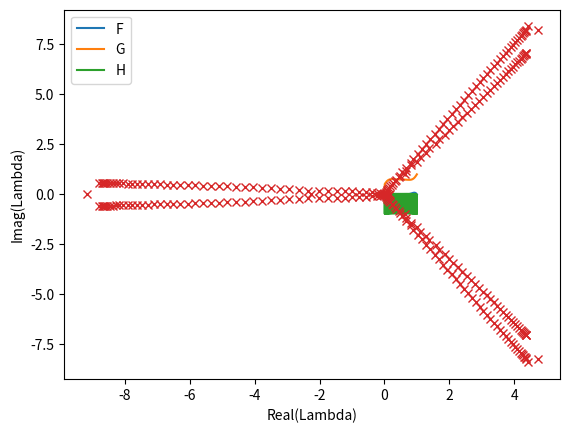

The matplotlib source for this figure:
# -*- coding: utf-8 -*-
"""
Created on Sat Nov 13 12:25:01 2021

@author: Artur
"""
#%%
import numpy as np
import matplotlib.pyplot as plt

Re=100;

n=99;
l=1;
h=l/(n+1);
fields=3;

J=np.zeros((fields*n,fields*n));
g=np.zeros(fields*n);

F=np.zeros(n);
G=np.zeros(n)+1;
H=np.zeros(n);

B=np.zeros(fields*n);

for i in range(0,n):
    B[fields*i]=F[i];
    B[fields*i+1]=G[i];
    B[fields*i+2]=H[i];

Fa=0.0;
Ga=0.0;
Ha=0.0;
Fb=0.0;
Gb=1.0;
Hb=0.0;

#%%
N=fields*n;
for i in range(6,N-6,fields):
    g[i]=1/2/h*(B[i+5]-B[i-1]);
    g[i]+=2*B[i];
    
    g[i+1]=1/Re/h/h/h/2*(B[i+6]-2*B[i+3]+2*B[i-3]-B[i-6]);
    g[i+1]+=2*B[i+1]*1/2/h*(B[i+4]-B[i-2]);
    g[i+1]+=-B[i+2]*1/h/h*(B[i+3]-2*B[i]+B[i-3]);
    
    g[i+2]=-2*B[i]*B[i+1];
    g[i+2]+=-1/2/h*(B[i+4]-B[i-2])*B[i+2];
    g[i+2]+=1/Re/h/h*(B[i+4]-2*B[i+1]+B[i-2]);

#Boundaries
i=0;
g[i]=1/2/h*(B[i+5]-Ha);
g[i]+=2*B[i];

g[i+1]=1/Re/h/h/h/2*(-3*Fa+10*B[i]-12*B[i+3]+6*B[i+6]-B[i+9]); #different discretisation
g[i+1]+=2*B[i+1]*1/2/h*(B[i+4]-Ga);
g[i+1]+=-B[i+2]*1/h/h*(B[i+3]-2*B[i]+Fa);

g[i+2]=-2*B[i]*B[i+1];
g[i+2]+=-1/2/h*(B[i+4]-Ga)*B[i+2];
g[i+2]+=1/Re/h/h*(B[i+4]-2*B[i+1]+Ga);

i=3;
g[i]=1/2/h*(B[i+5]-B[i-1]);
g[i]+=2*B[i];

g[i+1]=1/Re/h/h/h/2*(B[i+6]-2*B[i+3]+2*B[i-3]-Fa);
g[i+1]+=2*B[i+1]*1/2/h*(B[i+4]-B[i-2]);
g[i+1]+=-B[i+2]*1/h/h*(B[i+3]-2*B[i]+B[i-3]);

g[i+2]=-2*B[i]*B[i+1];
g[i+2]+=-1/2/h*(B[i+4]-B[i-2])*B[i+2];
g[i+2]+=1/Re/h/h*(B[i+4]-2*B[i+1]+B[i-2]);

i=N-6;
g[i]=1/2/h*(B[i+5]-B[i-1]);
g[i]+=2*B[i];

g[i+1]=1/Re/h/h/h/2*(Fb-2*B[i+3]+2*B[i-3]-B[i-6]);
g[i+1]+=2*B[i+1]*1/2/h*(B[i+4]-B[i-2]);
g[i+1]+=-B[i+2]*1/h/h*(B[i+3]-2*B[i]+B[i-3]);

g[i+2]=-2*B[i]*B[i+1];
g[i+2]+=-1/2/h*(Fb-B[i-2])*B[i+2];
g[i+2]+=1/Re/h/h*(B[i+4]-2*B[i+1]+B[i-2]);

i=N-3;    
g[i]=1/2/h*(Hb-B[i-1]);
g[i]+=2*B[i];

g[i+1]=1/Re/h/h/h/2*(B[i-9]-6*B[i-6]+12*B[i-3]-10*B[i]+3*Fb); #different discretisation
g[i+1]+=2*B[i+1]*1/2/h*(Gb-B[i-2]);
g[i+1]+=-B[i+2]*1/h/h*(Fb-2*B[i]+B[i-3]);

g[i+2]=-2*B[i]*B[i+1];
g[i+2]+=-1/2/h*(Gb-B[i-2])*B[i+2];
g[i+2]+=1/Re/h/h*(Gb-2*B[i+1]+B[i-2]);


#%
for i in range(6,N-6,3):
    J[i,i]=2;
    J[i,i-1]=-1/2/h;
    J[i,i+5]=1/2/h;
    
    J[i+1,i]=2/h/h*B[i+2];
    J[i+1,i+1]=2*1/2/h*(B[i+4]-B[i-2])
    J[i+1,i+2]=-1/h/h*(B[i+3]-2*B[i]+B[i-3]);
    J[i+1,i+3]=-B[i+2]/h/h-2/2/Re/h/h/h;
    J[i+1,i+4]=2/2/h*B[i+1];
    J[i+1,i+6]=1/2/h/h/h/Re;
    J[i+1,i-2]=-2/2/h*B[i+1];
    J[i+1,i-3]=2/2/h/h/h/Re-1/h/h*B[i+2];
    J[i+1,i-6]=-1/Re/2/h/h/h;
    
    J[i+2,i]=-2*B[i+1];
    J[i+2,i+1]=-2*B[i]-2/Re/h/h;
    J[i+2,i+2]=-1/2/h*(B[i+4]-B[i-2]);
    J[i+2,i+4]=1/Re/h/h-1/2/h*B[i+2];
    J[i+2,i-2]=1/Re/h/h+1/2/h*B[i+2];
    
    
i=0;
J[i,i]=2;
#J[i,i-1]=-1/2/h;
J[i,i+5]=1/2/h;

J[i+1,i]=2/h/h*B[i+2]+10/2/h/h/h/Re;
J[i+1,i+1]=2*1/2/h*(B[i+4]-Ga)
J[i+1,i+2]=-1/h/h*(B[i+3]-2*B[i]+Fa);
J[i+1,i+3]=-B[i+2]/h/h-12/Re/2/h/h/h;
J[i+1,i+4]=2/2/h*B[i+1];
J[i+1,i+6]=6/Re/2/h/h/h;
J[i+1,i+9]=-1/2/h/h/h/Re;
#J[i+1,i-2]=-2/2/h*B[i+1];
#J[i+1,i-3]=2/2/h/h/h/Re-1/h/h*B[i+2];
#J[i+1,i-6]=-1/Re/2/h/h/h;

J[i+2,i]=-2*B[i+1];
J[i+2,i+1]=-2*B[i]-2/Re/h/h;
J[i+2,i+2]=-1/2/h*(B[i+4]-Ga);
J[i+2,i+4]=1/Re/h/h-1/2/h*B[i+2];
#J[i+2,i-2]=1/Re/h/h+1/2/h*B[i+2];

i=3;
J[i,i]=2;
J[i,i-1]=-1/2/h;
J[i,i+5]=1/2/h;

J[i+1,i]=2/h/h*B[i+2];
J[i+1,i+1]=2*1/2/h*(B[i+4]-B[i-2])
J[i+1,i+2]=-1/h/h*(B[i+3]-2*B[i]+B[i-3]);
J[i+1,i+3]=-B[i+2]/h/h-2/2/Re/h/h/h;
J[i+1,i+4]=2/2/h*B[i+1];
J[i+1,i+6]=1/2/h/h/h/Re;
J[i+1,i-2]=-2/2/h*B[i+1];
J[i+1,i-3]=2/2/h/h/h/Re-1/h/h*B[i+2];
#J[i+1,i-6]=-1/Re/2/h/h/h;

J[i+2,i]=-2*B[i+1];
J[i+2,i+1]=-2*B[i]-2/Re/h/h;
J[i+2,i+2]=-1/2/h*(B[i+4]-B[i-2]);
J[i+2,i+4]=1/Re/h/h-1/2/h*B[i+2];
J[i+2,i-2]=1/Re/h/h+1/2/h*B[i+2];

i=N-6;
J[i,i]=2;
J[i,i-1]=-1/2/h;
J[i,i+5]=1/2/h;

J[i+1,i]=2/h/h*B[i+2];
J[i+1,i+1]=2*1/2/h*(B[i+4]-B[i-2])
J[i+1,i+2]=-1/h/h*(B[i+3]-2*B[i]+B[i-3]);
J[i+1,i+3]=-B[i+2]/h/h-2/2/Re/h/h/h;
J[i+1,i+4]=2/2/h*B[i+1];
#J[i+1,i+6]=1/2/h/h/h/Re;
J[i+1,i-2]=-2/2/h*B[i+1];
J[i+1,i-3]=2/2/h/h/h/Re-1/h/h*B[i+2];
J[i+1,i-6]=-1/Re/2/h/h/h;

J[i+2,i]=-2*B[i+1];
J[i+2,i+1]=-2*B[i]-2/Re/h/h;
J[i+2,i+2]=-1/2/h*(B[i+4]-B[i-2]);
J[i+2,i+4]=1/Re/h/h-1/2/h*B[i+2];
J[i+2,i-2]=1/Re/h/h+1/2/h*B[i+2];

i=N-3;
J[i,i]=2;
J[i,i-1]=-1/2/h;
#J[i,i+5]=1/2/h;

J[i+1,i]=2/h/h*B[i+2]-10/Re/2/h/h/h;
J[i+1,i+1]=2*1/2/h*(Gb-B[i-2])
J[i+1,i+2]=-1/h/h*(Fb-2*B[i]+B[i-3]);
#J[i+1,i+3]=-B[i+2]/h/h-2/2/Re/h/h/h;
#J[i+1,i+4]=2/2/h*B[i+1];
#J[i+1,i+6]=1/2/h/h/h/Re;
J[i+1,i-2]=-2/2/h*B[i+1];
J[i+1,i-3]=-1/h/h*B[i+2]+12/Re/2/h/h/h;
J[i+1,i-6]=-6/2/h/h/h/Re;
J[i+1,i-9]=1/2/h/h/h/Re

J[i+2,i]=-2*B[i+1];
J[i+2,i+1]=-2*B[i]-2/Re/h/h;
J[i+2,i+2]=-1/2/h*(Gb-B[i-2]);
#J[i+2,i+4]=1/Re/h/h-1/2/h*B[i+2];
J[i+2,i-2]=1/Re/h/h+1/2/h*B[i+2];

#%

dB=-np.linalg.inv(J)@g
B=B+dB;
print(np.linalg.norm(dB))
#%%
for i in range(0,n):
    F[i]=B[fields*i];
    G[i]=B[fields*i+1];
    H[i]=B[fields*i+2];
    
plt.plot(np.linspace(0,l,n+2),np.append(np.append(Fa,F),Fb))
plt.plot(np.linspace(0,l,n+2),np.append(np.append(Ga,G),Gb))
plt.plot(np.linspace(0,l,n+1),np.append(Ha,H))
plt.legend(['F','G','H'])

#%%
lam=np.linalg.eig(J);
plt.plot(np.real(lam[0])*h,np.imag(lam[0])*h,'x');
plt.xlabel('Real(Lambda)')
plt.ylabel('Imag(Lambda)')